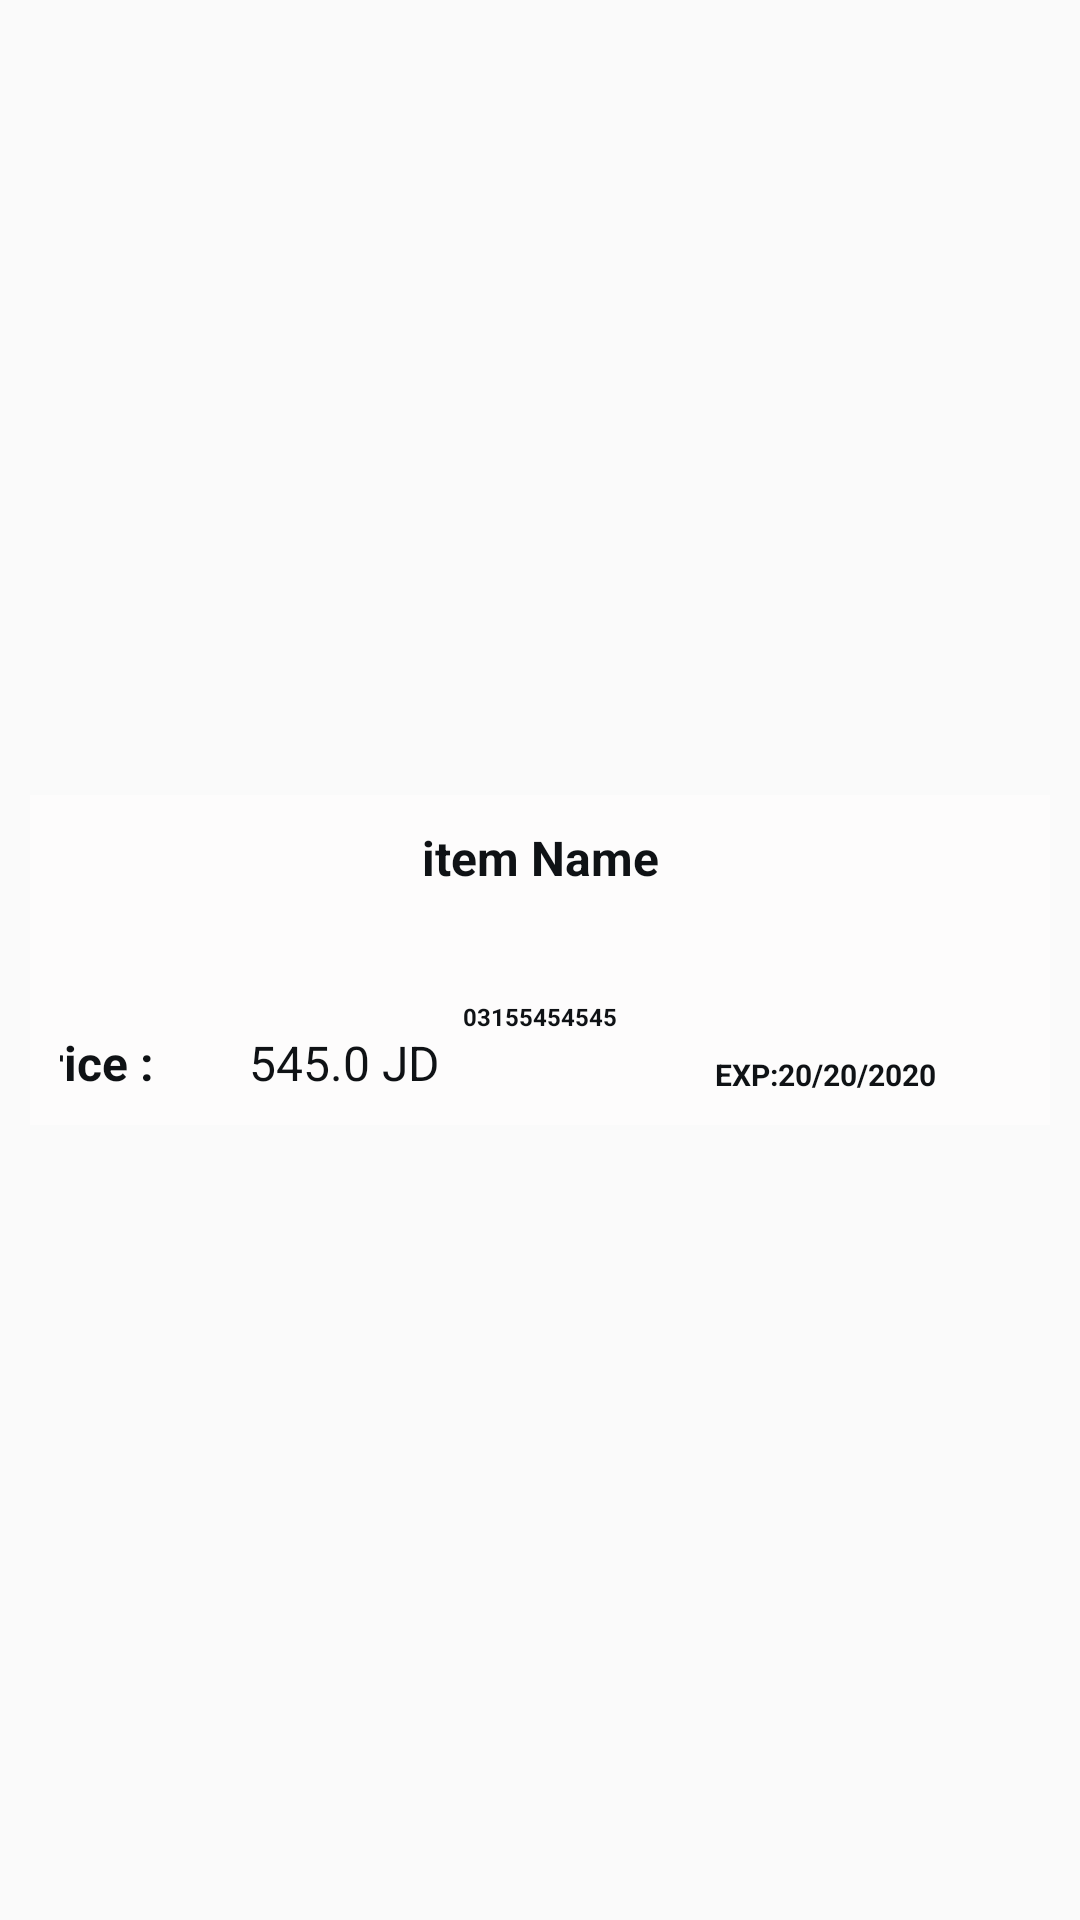

Produce the Android XML layout that renders to this screen, including the resource entries it uses.
<!-- AndroidManifest.xml: application theme AppTheme -->
<!-- res/layout/shlf_tag_dialog.xml -->
<?xml version="1.0" encoding="utf-8"?>
<LinearLayout xmlns:android="http://schemas.android.com/apk/res/android"
    xmlns:app="http://schemas.android.com/apk/res-auto"
    xmlns:tools="http://schemas.android.com/tools"
    android:layout_width="match_parent"
    android:layout_height="wrap_content"
    android:gravity="center"
    android:orientation="vertical"
    android:padding="10dp">

    <LinearLayout
        android:id="@+id/shelfTagLiner"
        android:layout_width="match_parent"
        android:layout_height="110dp"
        android:background="@color/white"
        android:padding="10dp"
        android:orientation="vertical">

        <TextView
            android:id="@+id/itemName"
            android:layout_width="320dp"
            android:layout_height="wrap_content"
            android:layout_gravity="center"
            android:text="item Name"
            android:gravity="center"
            android:textColor="@color/black"
            android:textSize="16sp"
            android:textStyle="bold" />











        <ImageView
            android:id="@+id/barcodeShelf"
            android:layout_width="wrap_content"
            android:layout_height="wrap_content"
            android:layout_gravity="center"
            android:layout_weight="1" />

        <TextView
            android:id="@+id/BarcodeText"
            android:layout_width="350dp"
            android:layout_height="10dp"
            android:layout_gravity="center"
            android:gravity="center"
            android:text="03155454545"
            android:textColor="@color/black"
            android:textSize="8sp"
            android:textStyle="bold" />

        <LinearLayout
            android:layout_width="350dp"
            android:layout_height="wrap_content"
            android:layout_gravity="center"
            android:orientation="horizontal"
            tools:ignore="MissingConstraints">

            <LinearLayout
                android:id="@+id/priceLiner"
                android:layout_width="match_parent"
                android:layout_height="match_parent"
                android:layout_weight="1"
                android:orientation="horizontal">

                <TextView
                    android:id="@+id/textView41"
                    android:layout_width="match_parent"
                    android:layout_height="wrap_content"
                    android:layout_weight="2"
                    android:text="Price :"
                    android:textColor="@color/black"
                    android:textSize="16sp"
                    android:textStyle="bold" />

                <TextView
                    android:id="@+id/price"
                    android:layout_width="match_parent"
                    android:layout_height="wrap_content"
                    android:layout_weight="1"
                    android:text="545.0 JD"
                    android:textColor="@color/black"
                    android:textSize="16sp" />
            </LinearLayout>

            <LinearLayout
                android:id="@+id/ExpLiner"
                android:layout_width="match_parent"
                android:layout_height="match_parent"
                android:layout_weight="2"
                android:gravity="bottom"
                android:orientation="horizontal">

                <TextView
                    android:id="@+id/textView421"
                    android:layout_width="wrap_content"
                    android:layout_height="wrap_content"
                    android:text="EXP:"
                    android:textColor="@color/black"
                    android:textSize="10sp"
                    android:textStyle="bold" />

                <TextView
                    android:id="@+id/exp"
                    android:layout_width="wrap_content"
                    android:layout_height="wrap_content"
                    android:text="20/20/2020"
                    android:textColor="@color/black"
                    android:textSize="10sp"
                    android:textStyle="bold" />
            </LinearLayout>

        </LinearLayout>

    </LinearLayout>
</LinearLayout>
<!-- resources referenced by this layout -->
<resources>
  <color name="black">#0f1215</color>
  <color name="white">#FDFCFC</color>
  <style name="AppTheme" parent="Theme.AppCompat.Light.NoActionBar">
          
          <item name="colorPrimary">@color/black</item>
          <item name="colorPrimaryDark">@color/black</item>
          <item name="colorAccent">@color/pinkLow</item>
          <item name="android:textColorSecondary">@color/pinkLow</item>
      </style>
  <color name="pinkLow">#fdd325</color>
</resources>
